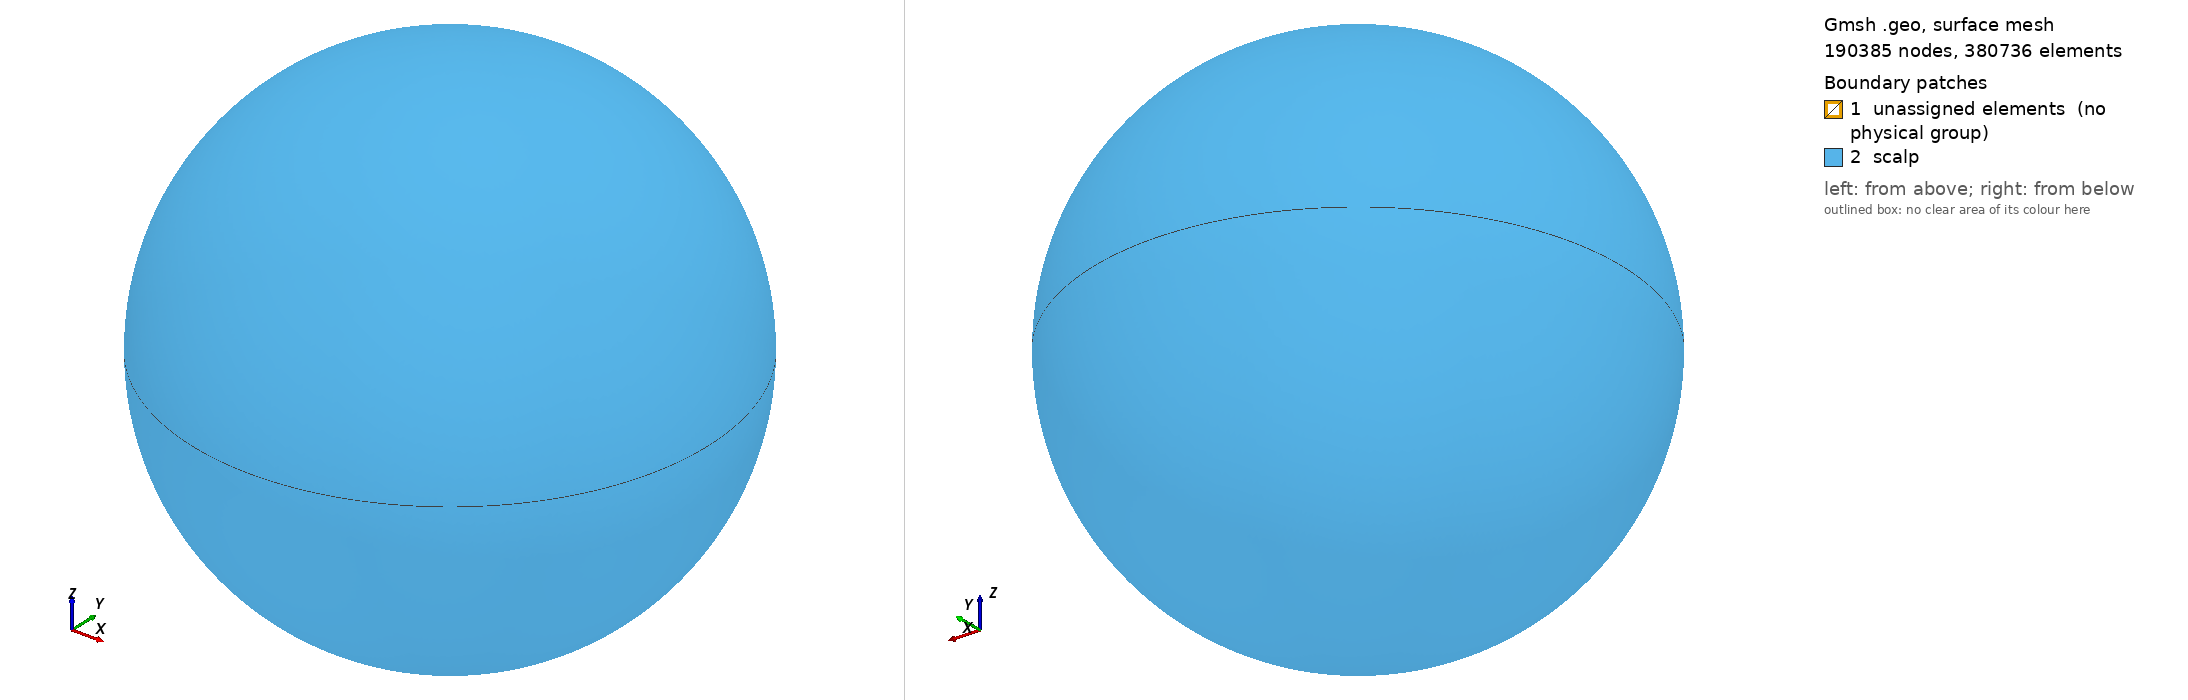

Gmsh geometry script, surface-meshed: 190385 nodes, 380736 surface elements. Boundary patches (legend numbers): 1 unassigned elements (no physical group), 2 scalp. Left view from above one corner, right view from below the opposite corner. Legend entries are the model's physical surfaces; 'unassigned elements' are surfaces in no physical group. The drawing asked Gmsh for element sizes between 1% and 20% of the model's largest extent; the script's own settings can give other sizes.

=== four_spheres_separate_cortex_composite.geo (drawn) ===
Mesh.Algorithm = 5;


Function MakeSphericalCap
  // Arguments
  // ---------
  //   cap_center, cap_top, cap_nodes[]
  //      Point
  //   cap_arcs[]
  //      Circle
  // Alters
  // ------
  //   _cap_radii, _i, _loop, _n, _surface
  // Returns
  // -------
  //   cap_surfaces[]
  //      Surface

  _n = # cap_nodes[];
  For _i In {0: _n - 1}
    _cap_radii[_i] = newl;
    Circle(_cap_radii[_i]) = {cap_nodes[_i], cap_center, cap_top};
  EndFor

  For _i In {0: _n - 1}
    _loop = newll;
    _surface = news;

    Line Loop(_loop) = {-_cap_radii[_i],
                        cap_arcs[_i],
                        _cap_radii[(_i+1) % _n]};
    Surface(_surface) = {_loop};

    cap_surfaces[_i] = _surface;
  EndFor
Return


Function MakeSphere
  // Arguments
  // ---------
  //   x, y, z, r, element_length
  //      float
  //   n_meridians
  //      int
  //   sphere_center
  //      Point
  // Alters
  // -------
  //   cap_arcs, cap_center, cap_nodes, cap_surfaces, cap_top,
  //   circle_arcs, circle_nodes,
  //   _arc, _cap_radii, _i, _loop, _n, _point, _surface
  // Returns
  // -------
  //   sphere_surfaces[]
  //      Surface

  circle_center = sphere_center;
  Call MakeNodesOfHorizontalCircle;
  Call MakeCircleArcs;

  cap_center = sphere_center;
  cap_arcs[] = circle_arcs[];
  cap_nodes[] = circle_nodes[];

  sphere_surfaces[] = {};
  For _j In {-1: 1: 2}
    cap_top = newp;
    Point(cap_top) = {x, y, z + _j * r, element_length};
    Call MakeSphericalCap;
    sphere_surfaces[] = {sphere_surfaces[],
                         cap_surfaces[]};
  EndFor
Return


Function MakeNodesOfHorizontalCircle
  // Arguments
  // ---------
  //   z, y, z, r, element_length
  //      float
  //   n_meridians
  //      int
  // Returns
  // -------
  //   circle_nodes[]
  //      Point
  
  For _i In {0: n_meridians - 1}
    _point = newp;

    _arc = 2 * Pi * _i / n_meridians;
    Point(_point) =  {x + r * Sin(_arc),
                      y + r * Cos(_arc),
                      z,
                      element_length};

     circle_nodes[_i] = _point;
  EndFor
Return


Function MakeCircleArcs
  // Arguments
  // ---------
  //   circle_center, circle_nodes[]
  //      Point
  // Returns
  // -------
  //   circle_arcs[]
  //      Circle

  _n = # circle_nodes[];
  For _i In {0: _n - 1}
    _arc = newl;
    circle_arcs[_i] = _arc;
    Circle(_arc) = {circle_nodes[_i],
                    circle_center,
                    circle_nodes[(_i + 1) % _n]};
  EndFor
Return


Function MakeIthSphere
  // Arguments
  // ---------
  //   h, x, y, z, sphere_element_length_factor[], sphere_r[],
  //      float
  //   i, n_meridians
  //      int
  //   sphere_center
  //      Point
  // Alters
  // -------
  //   cap_arcs, cap_center, cap_nodes, cap_surfaces, cap_top,
  //   circle_arcs, circle_nodes,
  //   r, element_length
  //   _arc, _cap_radii, _i, _loop, _n, _point, _surface
  // Returns
  // -------
  //   sphere_surfaces[]
  //      Surface
  r = sphere_r[i];
  element_length = sphere_element_length_factor[i] * h;

  Call MakeSphere;
Return

n_meridians = 6;

h = 1;
sphere_r[] = {0.057,
              0.067,
              0.079,
              0.08,
              0.0825,
              0.085,
              0.0875,
              0.09};
sphere_element_length_factor[] = {0.004,
                                  0.001,
                                  0.001,
                                  0.001,
                                  0.0025,
                                  0.00125,
                                  0.0025,
                                  0.00125};

x = 0.; y = 0.; z = 0.;

sphere_center = newp;
Point(sphere_center) = {x, y, z, sphere_element_length_factor[0] * h};

i = 0;

Call MakeIthSphere;

internal_volume_loop = newsl;
Surface Loop(internal_volume_loop) = sphere_surfaces[];
volume = newv;
Volume(volume) = internal_volume_loop;

sphere_volumes[] = {volume};

For i In {1: # sphere_r[] - 1}
  Call MakeIthSphere;

  external_volume_loop = newsl;
  Surface Loop(external_volume_loop) = sphere_surfaces[];
  volume = newv;
  Volume(volume) = {external_volume_loop, internal_volume_loop};

  sphere_volumes[] = {sphere_volumes[],
                      volume};

  internal_volume_loop = external_volume_loop;
EndFor


Physical Volume ("subcortical_structures") = {sphere_volumes[0],
                                              sphere_volumes[1]};
Physical Volume ("cortex") = {sphere_volumes[2]};
Physical Volume ("csf") = {sphere_volumes[3]};
Physical Volume ("skull") = {sphere_volumes[4],
                             sphere_volumes[5]};
Physical Volume ("scalp") = {sphere_volumes[6],
                             sphere_volumes[7]};
Physical Surface ("scalp") = sphere_surfaces[];
